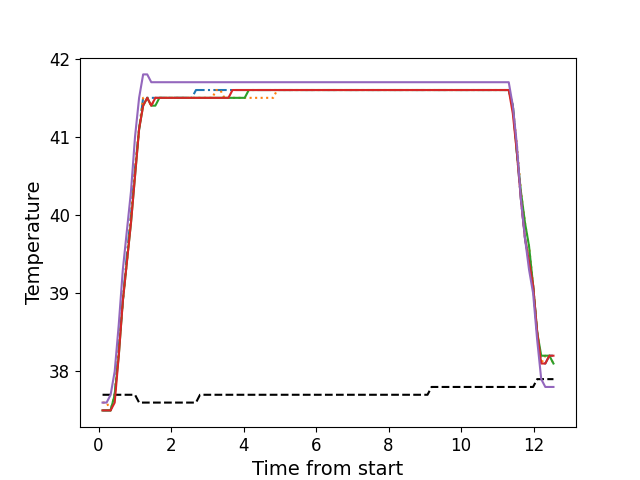

Data behind this chart, as committed beside it:
, times, neutral, z1, z2, z3, z4, z5
0, 0.1086, 37.7, 37.5, 37.6, 37.5, 37.5, 37.6
1, 0.2203, 37.7, 37.5, 37.6, 37.5, 37.5, 37.6
2, 0.3314, 37.7, 37.5, 37.5, 37.5, 37.5, 37.7
3, 0.444, 37.7, 37.7, 37.7, 37.7, 37.6, 38.0
4, 0.556, 37.7, 38.3, 38.3, 38.2, 38.2, 38.6
5, 0.6681, 37.7, 38.9, 38.9, 38.9, 38.9, 39.3
6, 0.7802, 37.7, 39.5, 39.4, 39.4, 39.4, 39.8
7, 0.8928, 37.7, 40.0, 40.0, 39.9, 39.9, 40.3
8, 1.004, 37.7, 40.6, 40.6, 40.5, 40.5, 41.0
9, 1.117, 37.6, 41.1, 41.1, 41.1, 41.1, 41.5
10, 1.229, 37.6, 41.5, 41.5, 41.4, 41.4, 41.8
11, 1.341, 37.6, 41.5, 41.5, 41.5, 41.5, 41.8
12, 1.453, 37.6, 41.5, 41.4, 41.4, 41.4, 41.7
13, 1.566, 37.6, 41.5, 41.5, 41.4, 41.5, 41.7
14, 1.677, 37.6, 41.5, 41.5, 41.5, 41.5, 41.7
15, 1.789, 37.6, 41.5, 41.5, 41.5, 41.5, 41.7
16, 1.901, 37.6, 41.5, 41.5, 41.5, 41.5, 41.7
17, 2.013, 37.6, 41.5, 41.5, 41.5, 41.5, 41.7
18, 2.125, 37.6, 41.5, 41.5, 41.5, 41.5, 41.7
19, 2.236, 37.6, 41.5, 41.5, 41.5, 41.5, 41.7
20, 2.349, 37.6, 41.5, 41.5, 41.5, 41.5, 41.7
21, 2.462, 37.6, 41.5, 41.5, 41.5, 41.5, 41.7
22, 2.573, 37.6, 41.5, 41.5, 41.5, 41.5, 41.7
23, 2.686, 37.6, 41.6, 41.5, 41.5, 41.5, 41.7
24, 2.798, 37.7, 41.6, 41.5, 41.5, 41.5, 41.7
25, 2.91, 37.7, 41.6, 41.5, 41.5, 41.5, 41.7
26, 3.022, 37.7, 41.6, 41.5, 41.5, 41.5, 41.7
27, 3.134, 37.7, 41.6, 41.5, 41.5, 41.5, 41.7
28, 3.246, 37.7, 41.6, 41.6, 41.5, 41.5, 41.7
29, 3.358, 37.7, 41.6, 41.6, 41.5, 41.5, 41.7
30, 3.47, 37.7, 41.6, 41.5, 41.5, 41.5, 41.7
31, 3.582, 37.7, 41.6, 41.5, 41.5, 41.5, 41.7
32, 3.695, 37.7, 41.6, 41.5, 41.5, 41.6, 41.7
33, 3.806, 37.7, 41.6, 41.5, 41.5, 41.6, 41.7
34, 3.919, 37.7, 41.6, 41.5, 41.5, 41.6, 41.7
35, 4.03, 37.7, 41.6, 41.5, 41.5, 41.6, 41.7
36, 4.143, 37.7, 41.6, 41.5, 41.6, 41.6, 41.7
37, 4.254, 37.7, 41.6, 41.5, 41.6, 41.6, 41.7
38, 4.367, 37.7, 41.6, 41.5, 41.6, 41.6, 41.7
39, 4.479, 37.7, 41.6, 41.5, 41.6, 41.6, 41.7
40, 4.591, 37.7, 41.6, 41.5, 41.6, 41.6, 41.7
41, 4.703, 37.7, 41.6, 41.5, 41.6, 41.6, 41.7
42, 4.815, 37.7, 41.6, 41.5, 41.6, 41.6, 41.7
43, 4.927, 37.7, 41.6, 41.6, 41.6, 41.6, 41.7
44, 5.039, 37.7, 41.6, 41.6, 41.6, 41.6, 41.7
45, 5.151, 37.7, 41.6, 41.6, 41.6, 41.6, 41.7
46, 5.263, 37.7, 41.6, 41.6, 41.6, 41.6, 41.7
47, 5.376, 37.7, 41.6, 41.6, 41.6, 41.6, 41.7
48, 5.488, 37.7, 41.6, 41.6, 41.6, 41.6, 41.7
49, 5.599, 37.7, 41.6, 41.6, 41.6, 41.6, 41.7
50, 5.711, 37.7, 41.6, 41.6, 41.6, 41.6, 41.7
51, 5.824, 37.7, 41.6, 41.6, 41.6, 41.6, 41.7
52, 5.935, 37.7, 41.6, 41.6, 41.6, 41.6, 41.7
53, 6.048, 37.7, 41.6, 41.6, 41.6, 41.6, 41.7
54, 6.16, 37.7, 41.6, 41.6, 41.6, 41.6, 41.7
55, 6.272, 37.7, 41.6, 41.6, 41.6, 41.6, 41.7
56, 6.384, 37.7, 41.6, 41.6, 41.6, 41.6, 41.7
57, 6.496, 37.7, 41.6, 41.6, 41.6, 41.6, 41.7
58, 6.608, 37.7, 41.6, 41.6, 41.6, 41.6, 41.7
59, 6.72, 37.7, 41.6, 41.6, 41.6, 41.6, 41.7
... 52 more rows
